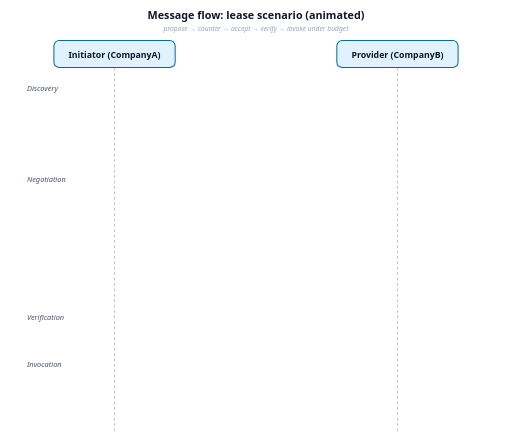
t = 0.00 s
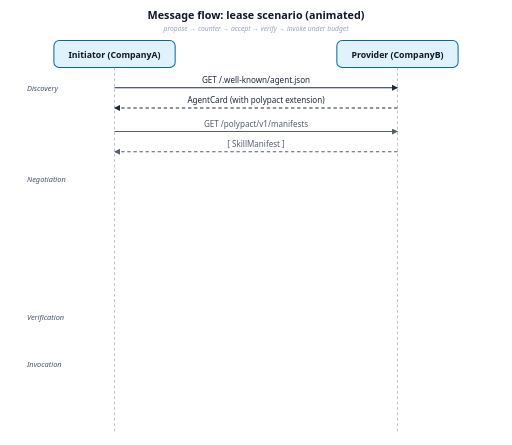
t = 1.71 s
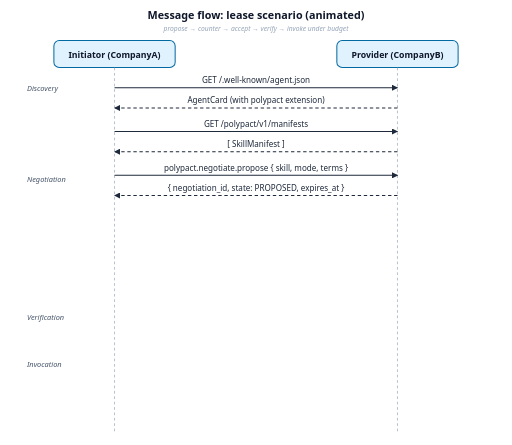
t = 3.19 s
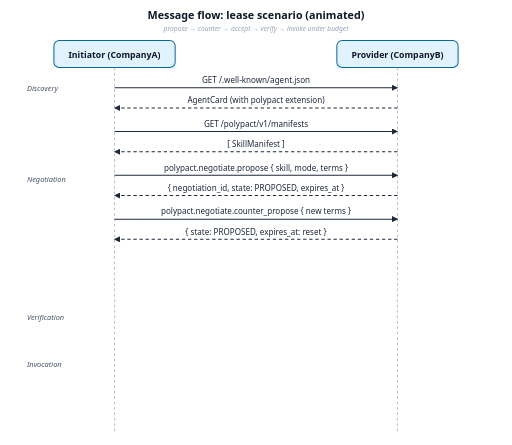
t = 5.05 s
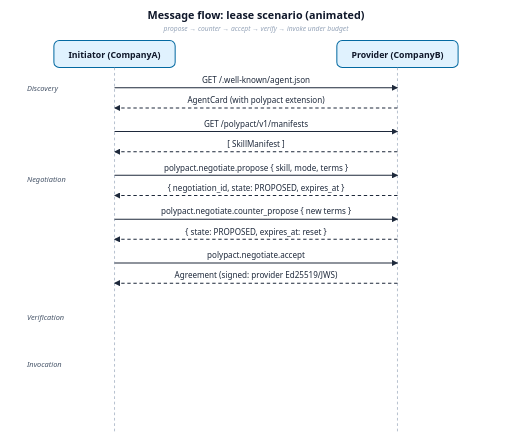
t = 7.00 s
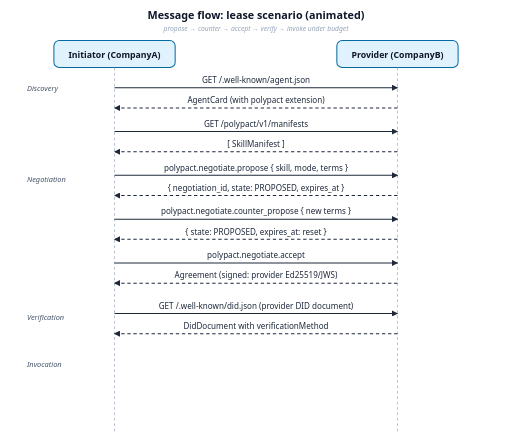
t = 8.40 s

The animated SVG that drew these frames (rendered in a browser with its animation timeline set to each time). Animation: 8 SMIL elements (animate=8); frames cover the first 8.40 s, repeats indefinitely.

<?xml version="1.0" encoding="UTF-8"?>
<svg xmlns="http://www.w3.org/2000/svg" viewBox="0 0 760 660" font-family="ui-sans-serif, system-ui, sans-serif">
  <style>
    .actor { fill: #e0f2fe; stroke: #0369a1; stroke-width: 1.5; }
    .lifeline { stroke: #94a3b8; stroke-width: 1; stroke-dasharray: 4 4; }
    .msg { fill: none; stroke: #1e293b; stroke-width: 1.5; }
    .msg-return { stroke-dasharray: 5 4; }
    .label { font-size: 13px; font-weight: 700; fill: #0f172a; }
    .msg-label { font-size: 12px; fill: #1e293b; }
    .phase { font-size: 11px; fill: #475569; font-style: italic; }
    .title { font-size: 16px; font-weight: 700; fill: #0f172a; }
    .replay { font-size: 10px; fill: #94a3b8; font-style: italic; }
  </style>

  <text x="380" y="28" text-anchor="middle" class="title">Message flow: lease scenario (animated)</text>
  <text x="380" y="46" text-anchor="middle" class="replay">propose → counter → accept → verify → invoke under budget</text>

  <!-- Static actor boxes & lifelines -->
  <rect x="80" y="60" width="180" height="40" rx="8" class="actor" />
  <text x="170" y="86" text-anchor="middle" class="label">Initiator (CompanyA)</text>

  <rect x="500" y="60" width="180" height="40" rx="8" class="actor" />
  <text x="590" y="86" text-anchor="middle" class="label">Provider (CompanyB)</text>

  <line x1="170" y1="100" x2="170" y2="640" class="lifeline" />
  <line x1="590" y1="100" x2="590" y2="640" class="lifeline" />

  <!-- Phase labels (always visible) -->
  <text x="40" y="135" class="phase">Discovery</text>
  <text x="40" y="270" class="phase">Negotiation</text>
  <text x="40" y="475" class="phase">Verification</text>
  <text x="40" y="545" class="phase">Invocation</text>

  <!-- Each <g class="step"> below is one message exchange. Its opacity is
       animated so it appears in sequence and the whole sequence loops. The
       SMIL timing assumes a 22s cycle with 1s stagger between steps. -->

  <!-- Step 1: GET /.well-known/agent.json (forward) + AgentCard return -->
  <g opacity="0">
    <line x1="170" y1="130" x2="590" y2="130" class="msg" marker-end="url(#arr)" />
    <text x="380" y="123" text-anchor="middle" class="msg-label">GET /.well-known/agent.json</text>
    <line x1="590" y1="160" x2="170" y2="160" class="msg msg-return" marker-end="url(#arr)" />
    <text x="380" y="153" text-anchor="middle" class="msg-label">AgentCard (with polypact extension)</text>
    <animate attributeName="opacity"
             values="0;0;1;1;0;0"
             keyTimes="0;0.000;0.018;0.864;0.909;1"
             dur="22s" repeatCount="indefinite" />
  </g>

  <!-- Step 2: GET /polypact/v1/manifests + manifest list return -->
  <g opacity="0">
    <line x1="170" y1="195" x2="590" y2="195" class="msg" marker-end="url(#arr)" />
    <text x="380" y="188" text-anchor="middle" class="msg-label">GET /polypact/v1/manifests</text>
    <line x1="590" y1="225" x2="170" y2="225" class="msg msg-return" marker-end="url(#arr)" />
    <text x="380" y="218" text-anchor="middle" class="msg-label">[ SkillManifest ]</text>
    <animate attributeName="opacity"
             values="0;0;1;1;0;0"
             keyTimes="0;0.064;0.082;0.864;0.909;1"
             dur="22s" repeatCount="indefinite" />
  </g>

  <!-- Step 3: propose -->
  <g opacity="0">
    <line x1="170" y1="260" x2="590" y2="260" class="msg" marker-end="url(#arr)" />
    <text x="380" y="253" text-anchor="middle" class="msg-label">polypact.negotiate.propose { skill, mode, terms }</text>
    <line x1="590" y1="290" x2="170" y2="290" class="msg msg-return" marker-end="url(#arr)" />
    <text x="380" y="283" text-anchor="middle" class="msg-label">{ negotiation_id, state: PROPOSED, expires_at }</text>
    <animate attributeName="opacity"
             values="0;0;1;1;0;0"
             keyTimes="0;0.127;0.145;0.864;0.909;1"
             dur="22s" repeatCount="indefinite" />
  </g>

  <!-- Step 4: counter_propose -->
  <g opacity="0">
    <line x1="170" y1="325" x2="590" y2="325" class="msg" marker-end="url(#arr)" />
    <text x="380" y="318" text-anchor="middle" class="msg-label">polypact.negotiate.counter_propose { new terms }</text>
    <line x1="590" y1="355" x2="170" y2="355" class="msg msg-return" marker-end="url(#arr)" />
    <text x="380" y="348" text-anchor="middle" class="msg-label">{ state: PROPOSED, expires_at: reset }</text>
    <animate attributeName="opacity"
             values="0;0;1;1;0;0"
             keyTimes="0;0.191;0.209;0.864;0.909;1"
             dur="22s" repeatCount="indefinite" />
  </g>

  <!-- Step 5: accept -->
  <g opacity="0">
    <line x1="170" y1="390" x2="590" y2="390" class="msg" marker-end="url(#arr)" />
    <text x="380" y="383" text-anchor="middle" class="msg-label">polypact.negotiate.accept</text>
    <line x1="590" y1="420" x2="170" y2="420" class="msg msg-return" marker-end="url(#arr)" />
    <text x="380" y="413" text-anchor="middle" class="msg-label">Agreement (signed: provider Ed25519/JWS)</text>
    <animate attributeName="opacity"
             values="0;0;1;1;0;0"
             keyTimes="0;0.255;0.273;0.864;0.909;1"
             dur="22s" repeatCount="indefinite" />
  </g>

  <!-- Step 6: GET DID document -->
  <g opacity="0">
    <line x1="170" y1="465" x2="590" y2="465" class="msg" marker-end="url(#arr)" />
    <text x="380" y="458" text-anchor="middle" class="msg-label">GET /.well-known/did.json (provider DID document)</text>
    <line x1="590" y1="495" x2="170" y2="495" class="msg msg-return" marker-end="url(#arr)" />
    <text x="380" y="488" text-anchor="middle" class="msg-label">DidDocument with verificationMethod</text>
    <animate attributeName="opacity"
             values="0;0;1;1;0;0"
             keyTimes="0;0.318;0.336;0.864;0.909;1"
             dur="22s" repeatCount="indefinite" />
  </g>

  <!-- Step 7: invoke (success) -->
  <g opacity="0">
    <line x1="170" y1="540" x2="590" y2="540" class="msg" marker-end="url(#arr)" />
    <text x="380" y="533" text-anchor="middle" class="msg-label">polypact.task.invoke { agreement_id, input } × N</text>
    <line x1="590" y1="570" x2="170" y2="570" class="msg msg-return" marker-end="url(#arr)" />
    <text x="380" y="563" text-anchor="middle" class="msg-label">{ output }   (lease budget decremented server-side)</text>
    <animate attributeName="opacity"
             values="0;0;1;1;0;0"
             keyTimes="0;0.382;0.4;0.864;0.909;1"
             dur="22s" repeatCount="indefinite" />
  </g>

  <!-- Step 8: invoke #(N+1) → -32003 -->
  <g opacity="0">
    <line x1="170" y1="610" x2="590" y2="610" class="msg" marker-end="url(#arr)" />
    <text x="380" y="603" text-anchor="middle" class="msg-label" fill="#b91c1c" font-weight="600">invoke #(max+1) → -32003 Agreement violated (exhausted)</text>
    <animate attributeName="opacity"
             values="0;0;1;1;0;0"
             keyTimes="0;0.491;0.509;0.864;0.909;1"
             dur="22s" repeatCount="indefinite" />
  </g>

  <defs>
    <marker id="arr" viewBox="0 0 10 10" refX="9" refY="5" markerWidth="6" markerHeight="6" orient="auto-start-reverse">
      <path d="M 0 0 L 10 5 L 0 10 z" fill="#1e293b" />
    </marker>
  </defs>
</svg>
